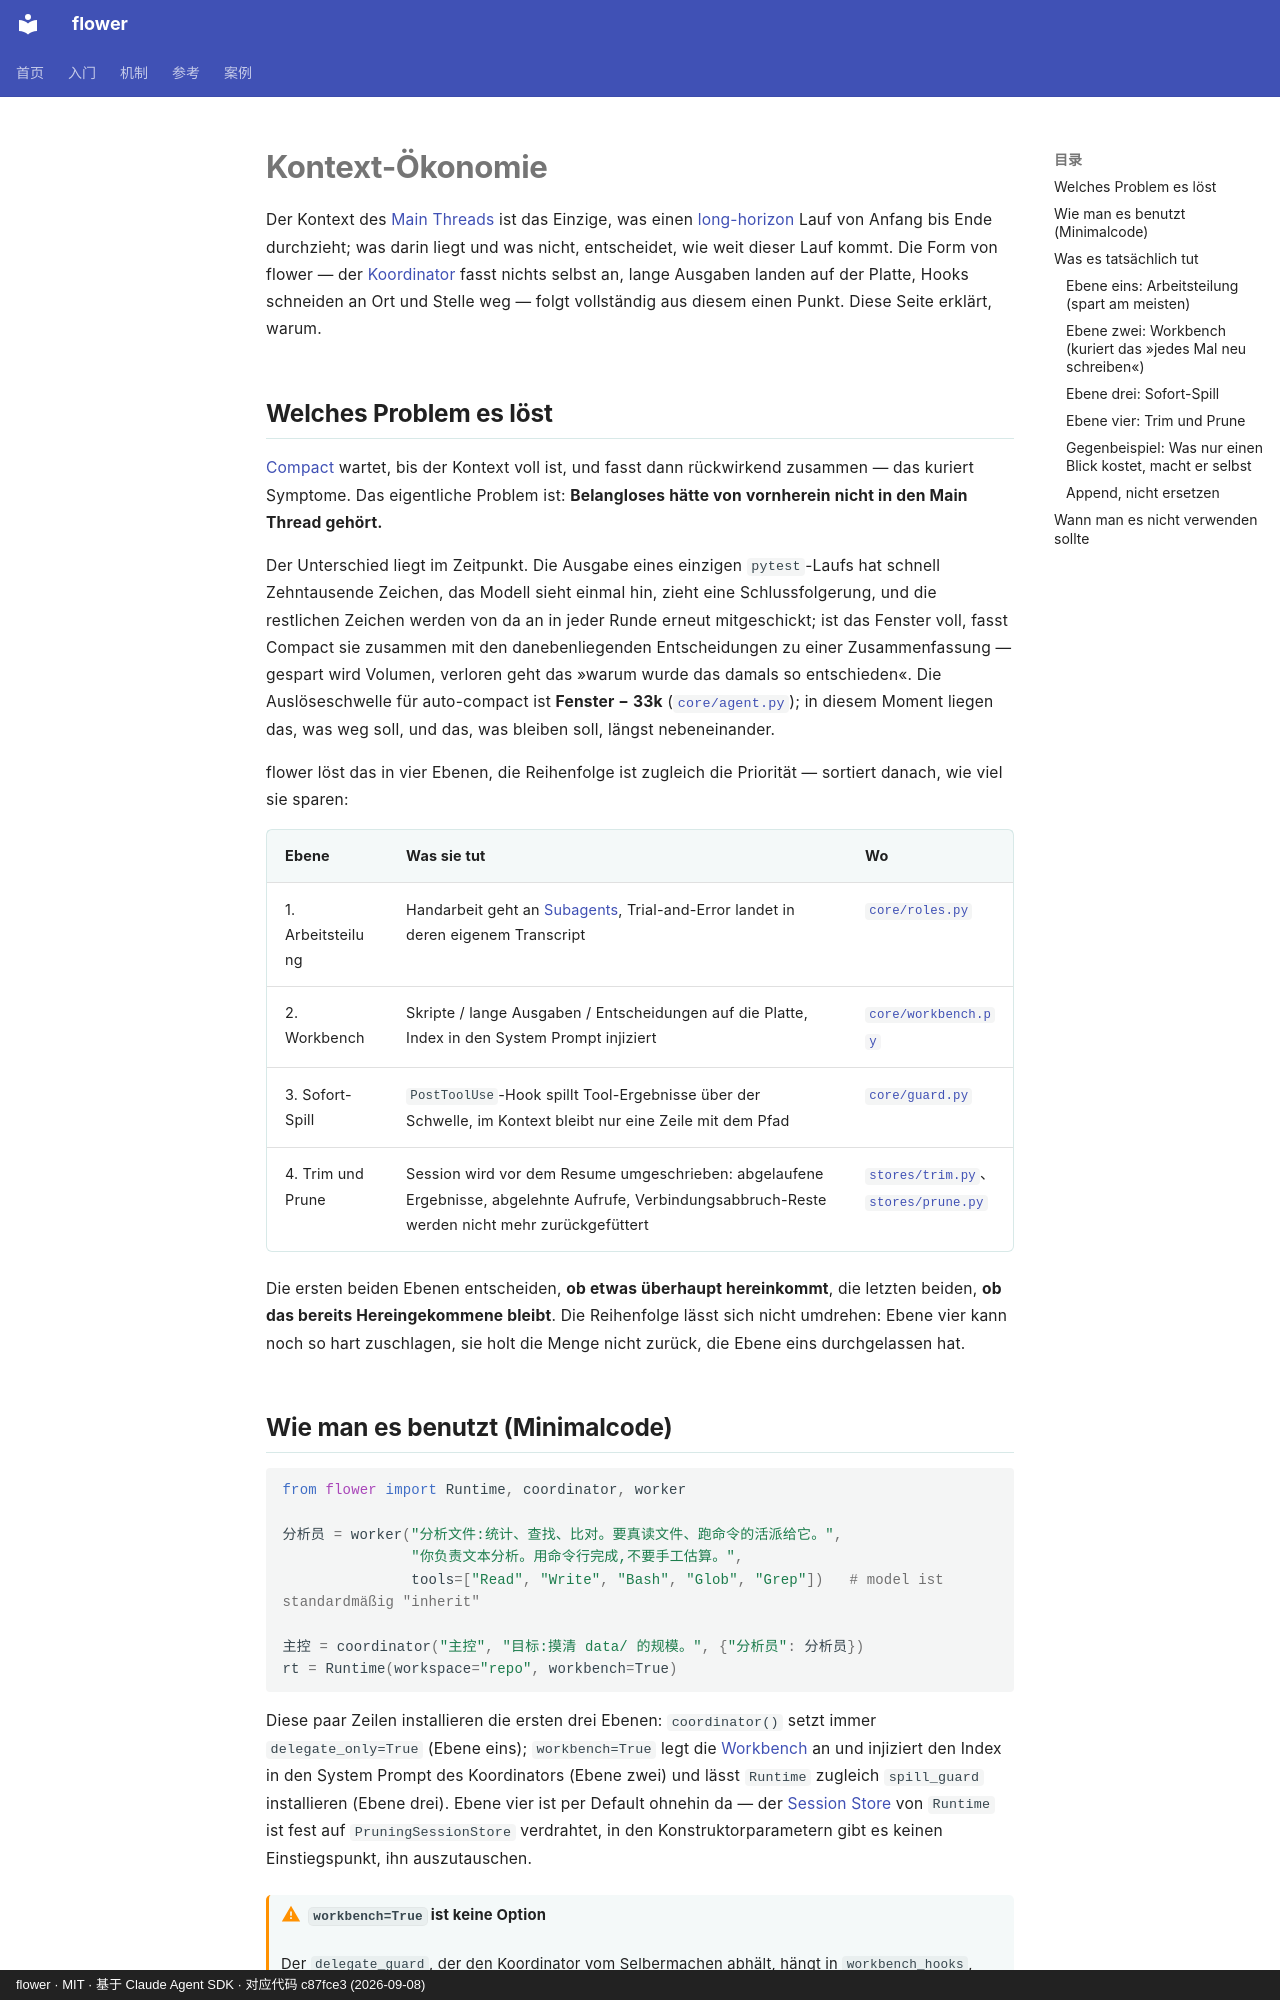

repository: ChenyuHeee/flower · page: de/guide/context/index.html · generator: mkdocs · copyright: flower · MIT · 基于 Claude Agent SDK · 对应代码 c87fce3 (2026-09-08)

# Kontext-Ökonomie

Der Kontext des [Main Threads](../reference/glossary.md#主线程) ist das Einzige, was einen
[long-horizon](../reference/glossary.md#长程) Lauf von Anfang bis Ende durchzieht; was darin liegt
und was nicht, entscheidet, wie weit dieser Lauf kommt. Die Form von flower — der
[Koordinator](../reference/glossary.md#协调者) fasst nichts selbst an, lange Ausgaben landen auf der
Platte, Hooks schneiden an Ort und Stelle weg — folgt vollständig aus diesem einen Punkt.
Diese Seite erklärt, warum.

## Welches Problem es löst {#解决什么问题}

[Compact](../reference/glossary.md#压缩) wartet, bis der Kontext voll ist, und fasst dann rückwirkend
zusammen — das kuriert Symptome. Das eigentliche Problem ist:
**Belangloses hätte von vornherein nicht in den Main Thread gehört.**

Der Unterschied liegt im Zeitpunkt. Die Ausgabe eines einzigen `pytest`-Laufs hat schnell
Zehntausende Zeichen, das Modell sieht einmal hin, zieht eine Schlussfolgerung, und die restlichen
Zeichen werden von da an in jeder Runde erneut mitgeschickt; ist das Fenster voll, fasst Compact sie
zusammen mit den danebenliegenden Entscheidungen zu einer Zusammenfassung — gespart wird Volumen,
verloren geht das »warum wurde das damals so entschieden«. Die Auslöseschwelle für auto-compact ist
**Fenster − 33k**
([`core/agent.py`](https://github.com/ChenyuHeee/flower/blob/main/flower/core/agent.py));
in diesem Moment liegen das, was weg soll, und das, was bleiben soll, längst nebeneinander.

flower löst das in vier Ebenen, die Reihenfolge ist zugleich die Priorität — sortiert danach, wie
viel sie sparen:

| Ebene | Was sie tut | Wo |
|---|---|---|
| 1. Arbeitsteilung | Handarbeit geht an [Subagents](../reference/glossary.md#subagent), Trial-and-Error landet in deren eigenem Transcript | [`core/roles.py`](https://github.com/ChenyuHeee/flower/blob/main/flower/core/roles.py) |
| 2. Workbench | Skripte / lange Ausgaben / Entscheidungen auf die Platte, Index in den System Prompt injiziert | [`core/workbench.py`](https://github.com/ChenyuHeee/flower/blob/main/flower/core/workbench.py) |
| 3. Sofort-Spill | `PostToolUse`-Hook spillt Tool-Ergebnisse über der Schwelle, im Kontext bleibt nur eine Zeile mit dem Pfad | [`core/guard.py`](https://github.com/ChenyuHeee/flower/blob/main/flower/core/guard.py) |
| 4. Trim und Prune | Session wird vor dem Resume umgeschrieben: abgelaufene Ergebnisse, abgelehnte Aufrufe, Verbindungsabbruch-Reste werden nicht mehr zurückgefüttert | [`stores/trim.py`](https://github.com/ChenyuHeee/flower/blob/main/flower/stores/trim.py)、[`stores/prune.py`](https://github.com/ChenyuHeee/flower/blob/main/flower/stores/prune.py) |

Die ersten beiden Ebenen entscheiden, **ob etwas überhaupt hereinkommt**, die letzten beiden,
**ob das bereits Hereingekommene bleibt**. Die Reihenfolge lässt sich nicht umdrehen: Ebene vier
kann noch so hart zuschlagen, sie holt die Menge nicht zurück, die Ebene eins durchgelassen hat.

## Wie man es benutzt (Minimalcode) {#怎么用最小代码}

```python
from flower import Runtime, coordinator, worker

分析员 = worker("分析文件:统计、查找、比对。要真读文件、跑命令的活派给它。",
               "你负责文本分析。用命令行完成,不要手工估算。",
               tools=["Read", "Write", "Bash", "Glob", "Grep"])   # model ist standardmäßig "inherit"

主控 = coordinator("主控", "目标:摸清 data/ 的规模。", {"分析员": 分析员})
rt = Runtime(workspace="repo", workbench=True)
```

Diese paar Zeilen installieren die ersten drei Ebenen: `coordinator()` setzt immer
`delegate_only=True` (Ebene eins); `workbench=True` legt die
[Workbench](../reference/glossary.md#工作台) an und injiziert den Index in den System Prompt des
Koordinators (Ebene zwei) und lässt `Runtime` zugleich `spill_guard` installieren (Ebene drei).
Ebene vier ist per Default ohnehin da — der
[Session Store](../reference/glossary.md#会话存储) von `Runtime` ist fest auf `PruningSessionStore`
verdrahtet, in den Konstruktorparametern gibt es keinen Einstiegspunkt, ihn auszutauschen.

!!! warning "`workbench=True` ist keine Option"
    Der `delegate_guard`, der den Koordinator vom Selbermachen abhält, hängt in `workbench_hooks`,
    und `workbench_hooks` wird nur installiert, wenn `Runtime` eine Workbench hat; `whitelist_guard`
    wiederum wird wegen `delegate_only=True` übersprungen.
    Fazit: **Bei `Runtime(workbench=False)` zusammen mit `coordinator()` steht vor Bash / Write /
    Edit im Main Thread keine einzige Wand.**

## Was es tatsächlich tut {#它实际做了什么}
